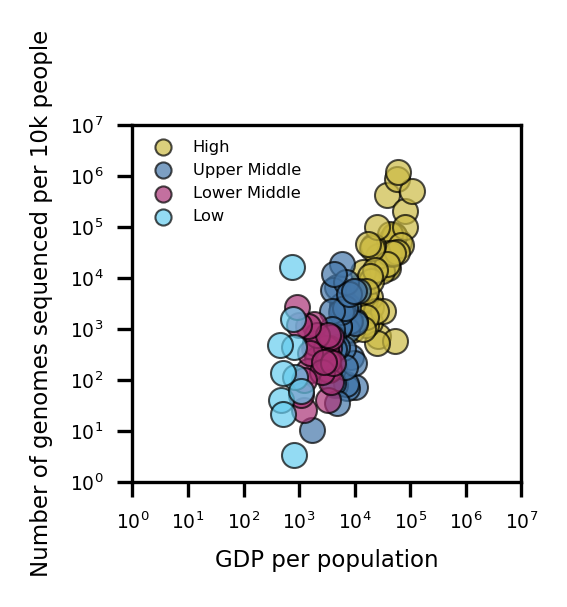

Source data for this figure (header and first rows):
, Country, GDP_per_min, GDP, sequenced, Total_Cases, Continent, Population, cases_per_pop, sequenced_per_pop, sequenced_per_mn, GDP_per_pop, sequenced_per_cases, sequenced_per_mnpop
0, China, 14,860,775, 14860775000000, 1365, 129678, Asia, 1439323776, 9.009647597178301e-05, 9.483620174700706e-07, 0.9484, 10325, 0.01053, 0.9484
1, Japan, 4,910,580, 4910580000000, 180815, 1729777, Asia, 126205207, 0.01371, 0.001433, 1433, 38909, 0.1045, 1433
2, Germany, 3,780,553, 3780553000000, 308516, 6809622, Europe, 83971144, 0.08109, 0.003674, 3674, 45022, 0.04531, 3674
3, India, 2,592,583, 2592583000000, 95696, 34746838, Asia, 1389456823, 0.02501, 6.887295698284537e-05, 68.87, 1866, 0.002754, 68.87
4, France, 2,551,451, 2551451000000, 165992, 8625849, Europe, 65374481, 0.1319, 0.002539, 2539, 39028, 0.01924, 2539
5, Italy, 1,848,222, 1848222000000, 85210, 5405360, Europe, 60399580, 0.08949, 0.001411, 1411, 30600, 0.01576, 1411
6, Canada, 1,600,264, 1600264000000, 225860, 1866907, North America, 37972814, 0.04916, 0.005948, 5948, 42142, 0.121, 5948
7, Russia, 1,464,078, 1464078000000, 11664, 10241812, Asia, 145978239, 0.07016, 7.990232023555237e-05, 79.9, 10029, 0.001139, 79.9
8, Brazil, 1,363,767, 1363767000000, 87089, 22215856, South America, 213613410, 0.104, 0.0004077, 407.7, 6384, 0.00392, 407.7
9, Australia, 1,334,688, 1334688000000, 48676, 246797, Oceania, 25705839, 0.009601, 0.001894, 1894, 51922, 0.1972, 1894
10, Spain, 1,247,464, 1247464000000, 81129, 5455527, Europe, 46767447, 0.1167, 0.001735, 1735, 26674, 0.01487, 1735
11, Indonesia, 1,088,768, 1088768000000, 10358, 4260677, Asia, 275537974, 0.01546, 3.7591914644766894e-05, 37.59, 3951, 0.002431, 37.59
12, Mexico, 1,040,372, 1040372000000, 41376, 3933386, North America, 129876205, 0.03029, 0.0003186, 318.6, 8010, 0.01052, 318.6
13, Netherlands, 886,339, 886339000000, 80899, 2980003, Europe, 17161376, 0.1736, 0.004714, 4714, 51647, 0.02715, 4714
14, Switzerland, 707,868, 707868000000, 98639, 1170018, Europe, 8698768, 0.1345, 0.01134, 11339, 81376, 0.08431, 11339
15, Turkey, 649,436, 649436000000, 75684, 9171119, Asia, 84971058, 0.1079, 0.0008907, 890.7, 7643, 0.008252, 890.7
16, Taiwan, 635,547, 635547000000, 267, 16816, Asia, 23846915, 0.0007052, 1.119641681114727e-05, 11.2, 26651, 0.01588, 11.2
17, Taiwan, 635,547, 635547000000, 267, 16816, Asia, 23846915, 0.0007052, 1.119641681114727e-05, 11.2, 26651, 0.01588, 11.2
18, Iran, 610,662, 610662000000, 1176, 6173369, Asia, 84740884, 0.07285, 1.3877598916716517e-05, 13.88, 7206, 0.0001905, 13.88
19, Poland, 580,894, 580894000000, 35133, 3968450, Europe, 37817594, 0.1049, 0.000929, 929, 15360, 0.008853, 929
20, Sweden, 529,054, 529054000000, 135172, 1250885, Europe, 10143210, 0.1233, 0.01333, 13326, 52158, 0.1081, 13326
21, Thailand, 509,200, 509200000000, 9112, 2194053, Asia, 69922401, 0.03138, 0.0001303, 130.3, 7282, 0.004153, 130.3
22, Belgium, 503,416, 503416000000, 72184, 1999764, Europe, 11624850, 0.172, 0.006209, 6209, 43305, 0.0361, 6209
23, Nigeria, 442,976, 442976000000, 3795, 223887, Africa, 209672681, 0.001068, 1.8099639790459873e-05, 18.1, 2113, 0.01695, 18.1
24, Austria, 432,894, 432894000000, 73248, 1245943, Europe, 9042267, 0.1378, 0.008101, 8101, 47874, 0.05879, 8101
25, Ireland, 399,064, 399064000000, 45872, 656600, Europe, 4976189, 0.1319, 0.009218, 9218, 80195, 0.06986, 9218
26, Israel, 383,425, 383425000000, 33139, 1355799, Asia, 9197590, 0.1474, 0.003603, 3603, 41688, 0.02444, 3603
27, Argentina, 382,760, 382760000000, 12369, 5395044, South America, 45484798, 0.1186, 0.0002719, 271.9, 8415, 0.002293, 271.9
28, Philippines, 367,362, 367362000000, 12780, 2837555, Asia, 110595515, 0.02566, 0.0001156, 115.6, 3322, 0.004504, 115.6
29, Norway, 366,386, 366386000000, 36363, 339006, Europe, 5450802, 0.06219, 0.006671, 6671, 67217, 0.1073, 6671
30, Egypt, 361,875, 361875000000, 1125, 375330, Africa, 103673178, 0.00362, 1.085140845204919e-05, 10.85, 3491, 0.002997, 10.85
31, Vietnam, 340,602, 340602000000, 1940, 1524368, Asia, 97948986, 0.01556, 1.9806228519813366e-05, 19.81, 3477, 0.001273, 19.81
32, Denmark, 339,626, 339626000000, 259387, 617274, Europe, 5806453, 0.1063, 0.04467, 44672, 58491, 0.4202, 44672
33, Singapore, 337,451, 337451000000, 10687, 275655, Asia, 5882426, 0.04686, 0.001817, 1817, 57366, 0.03877, 1817
34, Malaysia, 336,330, 336330000000, 6737, 2715847, Asia, 32654497, 0.08317, 0.0002063, 206.3, 10300, 0.002481, 206.3
35, Bangladesh, 317,768, 317768000000, 3646, 1581343, Asia, 165832413, 0.009536, 2.1986051665303816e-05, 21.99, 1916, 0.002306, 21.99
36, Pakistan, 276,114, 276114000000, 1619, 1291108, Asia, 223866538, 0.005767, 7.231987479968981e-06, 7.232, 1233, 0.001254, 7.232
37, Finland, 267,856, 267856000000, 23013, 219250, Europe, 5546739, 0.03953, 0.004149, 4149, 48291, 0.105, 4149
38, Colombia, 264,933, 264933000000, 9433, 5107323, South America, 51260588, 0.09963, 0.000184, 184, 5168, 0.001847, 184
39, Romania, 248,624, 248624000000, 8125, 1798205, Europe, 19147654, 0.09391, 0.0004243, 424.3, 12985, 0.004518, 424.3
40, Chile, 245,414, 245414000000, 17069, 1791776, South America, 19230588, 0.09317, 0.0008876, 887.6, 12762, 0.009526, 887.6
41, Portugal, 221,716, 221716000000, 23115, 1227854, Europe, 10175881, 0.1207, 0.002272, 2272, 21788, 0.01883, 2272
42, Peru, 195,761, 195761000000, 11437, 2263739, South America, 33291219, 0.068, 0.0003435, 343.5, 5880, 0.005052, 343.5
43, Greece, 194,376, 194376000000, 12741, 1034070, Europe, 10387359, 0.09955, 0.001227, 1227, 18713, 0.01232, 1227
44, Iraq, 178,112, 178112000000, 298, 2090480, Asia, 40847407, 0.05118, 7.295444726760746e-06, 7.295, 4360, 0.0001426, 7.295
45, Kazakhstan, 165,730, 165730000000, 625, 1066934, Asia, 18933023, 0.05635, 3.30111044601805e-05, 33.01, 8753, 0.0005858, 33.01
46, Hungary, 149,939, 149939000000, 435, 1228400, Europe, 9643169, 0.1274, 4.510965223154338e-05, 45.11, 15549, 0.0003541, 45.11
47, Qatar, 147,791, 147791000000, 4414, 246537, Asia, 2807805, 0.0878, 0.001572, 1572, 52636, 0.0179, 1572
48, Algeria, 147,323, 147323000000, 74, 214592, Africa, 44400501, 0.004833, 1.6666478605725642e-06, 1.667, 3318, 0.0003448, 1.667
49, Ukraine, 142,250, 142250000000, 491, 3610687, Europe, 43549471, 0.08291, 1.1274534195834434e-05, 11.27, 3266, 0.000136, 11.27
50, Morocco, 112,220, 112220000000, 553, 952814, Africa, 37215067, 0.0256, 1.4859572871385667e-05, 14.86, 3015, 0.0005804, 14.86
51, Kuwait, 108,656, 108656000000, 380, 414098, Asia, 4314467, 0.09598, 8.807576926651659e-05, 88.08, 25184, 0.0009177, 88.08
52, Slovakia, 101,892, 101892000000, 16389, 807339, Europe, 5461492, 0.1478, 0.003001, 3001, 18656, 0.0203, 3001
53, Kenya, 101,048, 101048000000, 5317, 263707, Africa, 54591518, 0.004831, 9.739608266617535e-05, 97.4, 1851, 0.02016, 97.4
54, Ethiopia, 95,588, 95588000000, 524, 376375, Africa, 116932809, 0.003219, 4.481205954780408e-06, 4.481, 817.5, 0.001392, 4.481
55, Ecuador, 93,078, 93078000000, 3589, 536129, South America, 17829222, 0.03007, 0.0002013, 201.3, 5221, 0.006694, 201.3
56, Guatemala, 76,191, 76191000000, 1420, 623662, North America, 18145481, 0.03437, 7.825639893480917e-05, 78.26, 4199, 0.002277, 78.26
57, Luxembourg, 68,613, 68613000000, 19242, 96108, Europe, 633051, 0.1518, 0.0304, 30396, 108385, 0.2002, 30396
58, Bulgaria, 67,917, 67917000000, 10164, 724793, Europe, 6911735, 0.1049, 0.001471, 1471, 9826, 0.01402, 1471
59, Ghana, 67,337, 67337000000, 1901, 131911, Africa, 31522372, 0.004185, 6.030637542124051e-05, 60.31, 2136, 0.01441, 60.31
... 67 more rows
